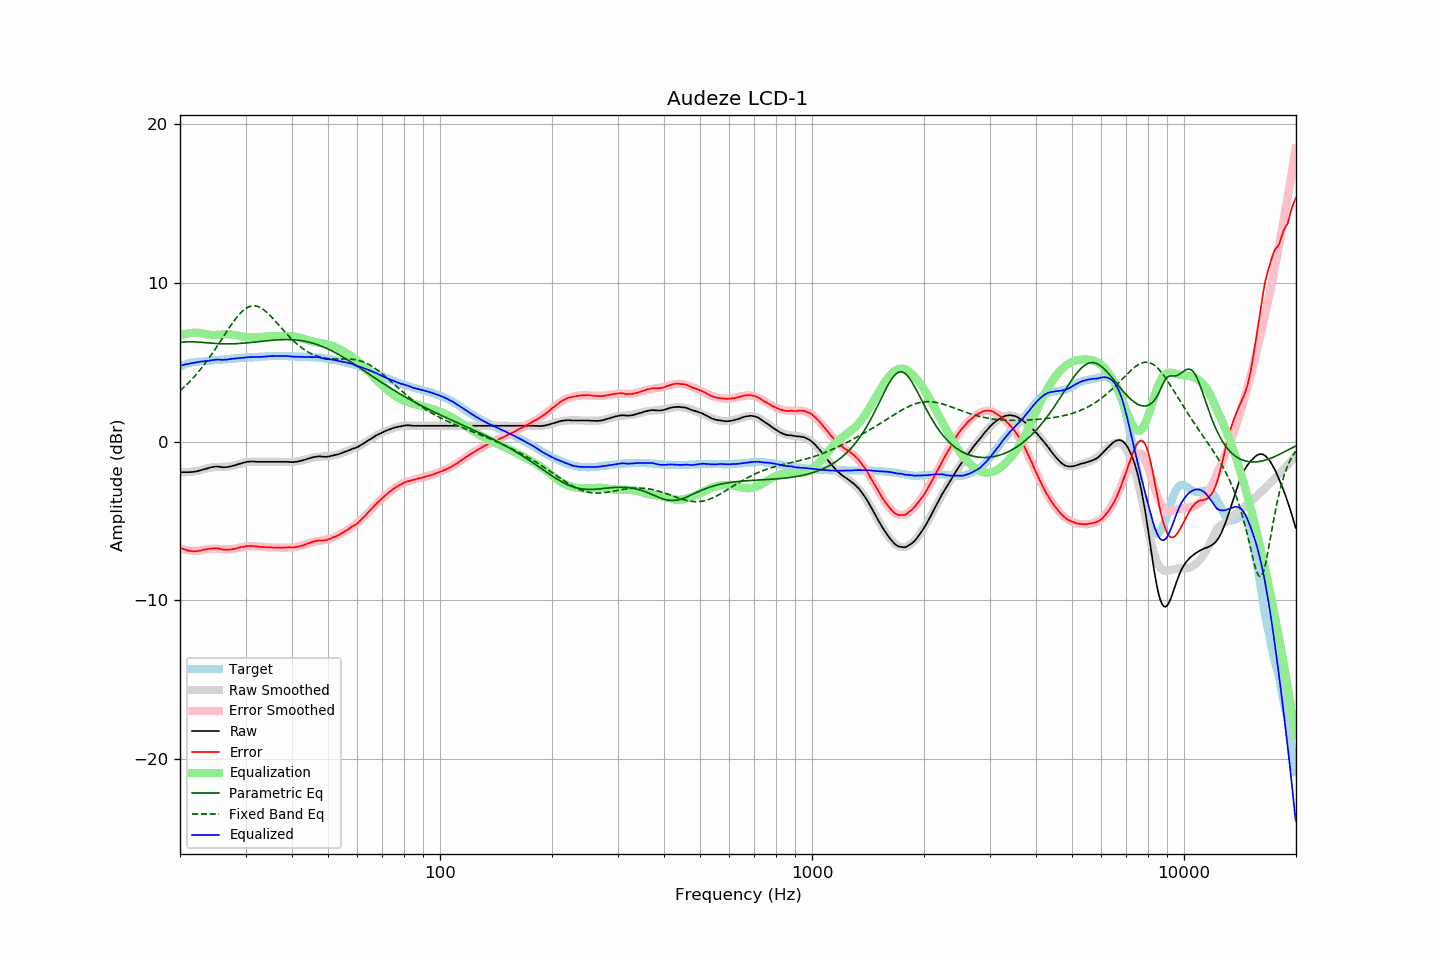

The file beside this chart, header and first rows:
frequency, raw, error, smoothed, error_smoothed, equalization, parametric_eq, fixed_band_eq, equalized_raw, equalized_smoothed, target
20.00, -1.91, -6.67, -1.92, -6.71, 6.71, 6.25, 3.22, 4.80, 4.78, 4.76
20.20, -1.92, -6.72, -1.92, -6.74, 6.74, 6.27, 3.30, 4.82, 4.81, 4.80
20.40, -1.92, -6.76, -1.92, -6.77, 6.77, 6.28, 3.40, 4.85, 4.84, 4.84
20.61, -1.92, -6.78, -1.92, -6.79, 6.79, 6.29, 3.49, 4.87, 4.87, 4.87
20.81, -1.92, -6.83, -1.92, -6.81, 6.81, 6.30, 3.59, 4.90, 4.90, 4.91
21.02, -1.92, -6.86, -1.91, -6.83, 6.83, 6.30, 3.69, 4.91, 4.92, 4.95
21.23, -1.91, -6.87, -1.90, -6.85, 6.85, 6.31, 3.79, 4.94, 4.95, 4.97
21.44, -1.91, -6.89, -1.89, -6.86, 6.86, 6.31, 3.90, 4.95, 4.97, 4.99
21.66, -1.90, -6.90, -1.88, -6.87, 6.87, 6.30, 4.01, 4.97, 4.99, 5.00
21.87, -1.88, -6.89, -1.87, -6.87, 6.87, 6.30, 4.12, 5.00, 5.01, 5.01
22.09, -1.87, -6.90, -1.85, -6.88, 6.88, 6.30, 4.23, 5.01, 5.03, 5.03
22.31, -1.85, -6.89, -1.83, -6.87, 6.87, 6.29, 4.35, 5.03, 5.04, 5.04
22.54, -1.82, -6.87, -1.81, -6.86, 6.86, 6.28, 4.47, 5.04, 5.05, 5.05
22.76, -1.79, -6.85, -1.78, -6.84, 6.84, 6.27, 4.60, 5.06, 5.06, 5.06
22.99, -1.76, -6.82, -1.75, -6.82, 6.82, 6.26, 4.73, 5.07, 5.07, 5.06
23.22, -1.73, -6.80, -1.72, -6.80, 6.80, 6.26, 4.86, 5.08, 5.08, 5.07
23.45, -1.70, -6.78, -1.69, -6.78, 6.78, 6.25, 4.99, 5.09, 5.09, 5.08
23.69, -1.67, -6.76, -1.67, -6.77, 6.77, 6.24, 5.13, 5.10, 5.10, 5.09
23.92, -1.64, -6.74, -1.65, -6.75, 6.75, 6.23, 5.27, 5.11, 5.11, 5.10
24.16, -1.61, -6.72, -1.63, -6.74, 6.74, 6.22, 5.41, 5.13, 5.11, 5.12
24.40, -1.59, -6.72, -1.61, -6.73, 6.73, 6.21, 5.56, 5.15, 5.12, 5.14
24.65, -1.58, -6.71, -1.60, -6.73, 6.73, 6.20, 5.71, 5.15, 5.13, 5.14
24.89, -1.56, -6.70, -1.59, -6.73, 6.73, 6.20, 5.86, 5.18, 5.14, 5.14
25.14, -1.56, -6.71, -1.59, -6.74, 6.74, 6.19, 6.01, 5.18, 5.15, 5.15
25.39, -1.56, -6.72, -1.58, -6.75, 6.75, 6.19, 6.16, 5.19, 5.16, 5.16
25.65, -1.58, -6.76, -1.58, -6.76, 6.76, 6.18, 6.32, 5.18, 5.17, 5.18
25.91, -1.60, -6.78, -1.58, -6.76, 6.76, 6.18, 6.47, 5.17, 5.18, 5.18
26.16, -1.61, -6.80, -1.58, -6.77, 6.77, 6.17, 6.63, 5.16, 5.19, 5.19
26.43, -1.60, -6.80, -1.57, -6.78, 6.78, 6.17, 6.78, 5.18, 5.20, 5.20
26.69, -1.60, -6.80, -1.57, -6.78, 6.78, 6.17, 6.94, 5.18, 5.21, 5.21
26.96, -1.58, -6.80, -1.56, -6.78, 6.78, 6.17, 7.09, 5.20, 5.22, 5.22
27.23, -1.56, -6.79, -1.55, -6.77, 6.77, 6.17, 7.24, 5.22, 5.23, 5.23
27.50, -1.54, -6.78, -1.53, -6.76, 6.76, 6.17, 7.39, 5.23, 5.24, 5.24
27.77, -1.51, -6.75, -1.51, -6.75, 6.75, 6.18, 7.53, 5.24, 5.25, 5.24
28.05, -1.49, -6.75, -1.48, -6.73, 6.73, 6.18, 7.67, 5.25, 5.25, 5.26
28.33, -1.46, -6.72, -1.45, -6.71, 6.71, 6.19, 7.80, 5.26, 5.26, 5.26
28.62, -1.42, -6.68, -1.42, -6.69, 6.69, 6.19, 7.93, 5.27, 5.27, 5.27
28.90, -1.39, -6.66, -1.39, -6.67, 6.67, 6.20, 8.04, 5.28, 5.28, 5.27
29.19, -1.36, -6.63, -1.36, -6.65, 6.65, 6.20, 8.15, 5.29, 5.28, 5.27
29.48, -1.33, -6.63, -1.34, -6.63, 6.63, 6.21, 8.25, 5.30, 5.29, 5.30
29.78, -1.31, -6.61, -1.31, -6.61, 6.61, 6.22, 8.33, 5.30, 5.30, 5.30
30.08, -1.28, -6.58, -1.29, -6.60, 6.60, 6.23, 8.40, 5.32, 5.30, 5.31
30.38, -1.26, -6.56, -1.28, -6.59, 6.59, 6.24, 8.47, 5.33, 5.31, 5.30
30.68, -1.25, -6.57, -1.26, -6.58, 6.58, 6.25, 8.51, 5.33, 5.32, 5.32
30.99, -1.24, -6.56, -1.25, -6.58, 6.58, 6.26, 8.55, 5.34, 5.32, 5.32
31.30, -1.24, -6.56, -1.25, -6.58, 6.58, 6.27, 8.56, 5.34, 5.33, 5.33
31.61, -1.24, -6.57, -1.24, -6.58, 6.58, 6.28, 8.57, 5.34, 5.34, 5.34
31.93, -1.25, -6.59, -1.24, -6.59, 6.59, 6.29, 8.56, 5.34, 5.34, 5.34
32.24, -1.26, -6.60, -1.24, -6.59, 6.59, 6.30, 8.54, 5.34, 5.35, 5.34
32.57, -1.26, -6.61, -1.24, -6.60, 6.60, 6.32, 8.50, 5.34, 5.36, 5.36
32.89, -1.26, -6.62, -1.25, -6.61, 6.61, 6.33, 8.46, 5.35, 5.36, 5.36
33.22, -1.26, -6.63, -1.25, -6.62, 6.62, 6.34, 8.40, 5.36, 5.37, 5.37
33.55, -1.26, -6.64, -1.25, -6.63, 6.63, 6.35, 8.33, 5.37, 5.38, 5.38
33.89, -1.26, -6.64, -1.26, -6.64, 6.64, 6.36, 8.25, 5.38, 5.38, 5.38
34.23, -1.26, -6.65, -1.26, -6.65, 6.65, 6.37, 8.16, 5.39, 5.39, 5.39
34.57, -1.26, -6.66, -1.26, -6.65, 6.65, 6.38, 8.07, 5.39, 5.39, 5.40
34.92, -1.26, -6.65, -1.26, -6.66, 6.66, 6.39, 7.97, 5.40, 5.40, 5.39
35.27, -1.26, -6.66, -1.26, -6.66, 6.66, 6.40, 7.87, 5.40, 5.40, 5.40
35.62, -1.26, -6.66, -1.26, -6.66, 6.66, 6.41, 7.76, 5.40, 5.40, 5.41
35.97, -1.26, -6.66, -1.26, -6.66, 6.66, 6.42, 7.64, 5.41, 5.41, 5.40
... 635 more rows
